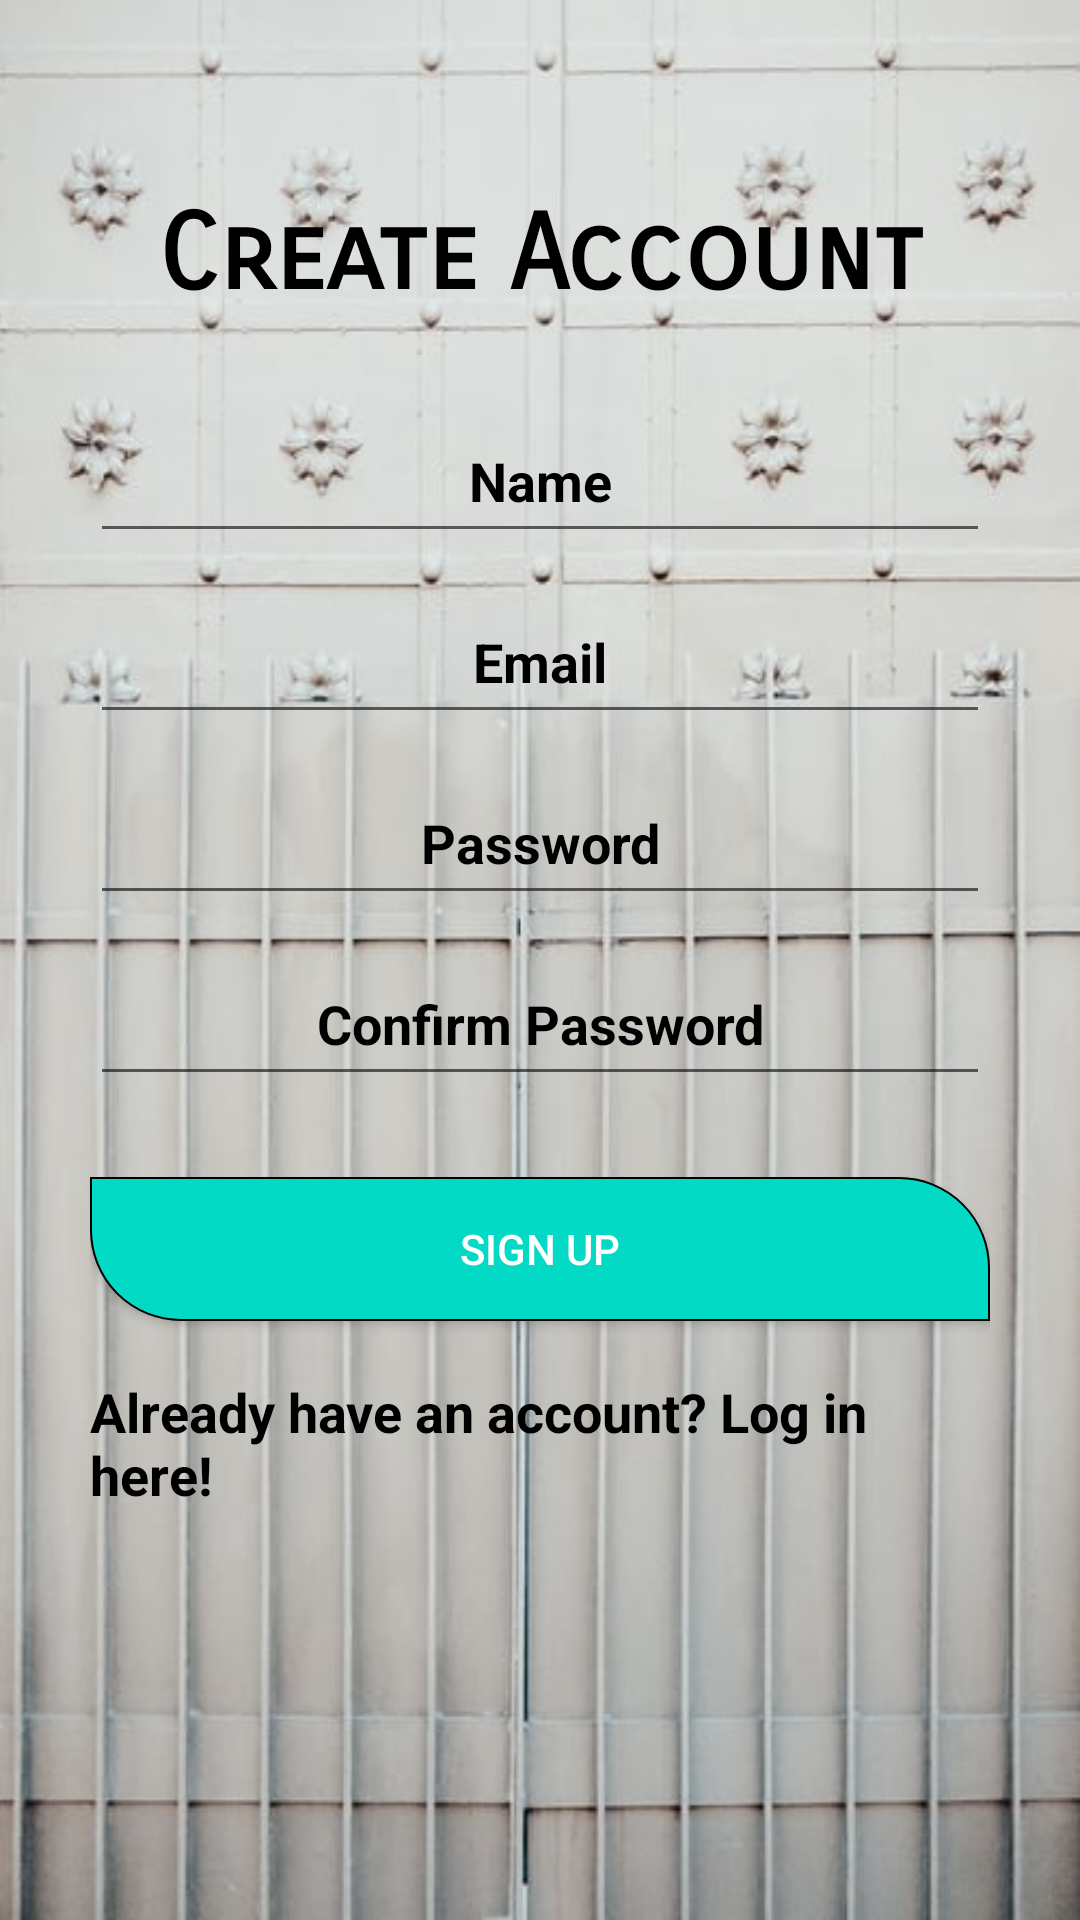

Reconstruct the res/layout file that produces this screen, plus the resources it refers to.
<!-- AndroidManifest.xml: application theme Theme.MusixMatch -->
<!-- res/layout/activity_create_account.xml -->
<?xml version="1.0" encoding="utf-8"?>
<RelativeLayout
    xmlns:android="http://schemas.android.com/apk/res/android"
    xmlns:tools="http://schemas.android.com/tools"
    android:layout_width="match_parent"
    android:layout_height="match_parent"
    tools:context=".ui.CreateAccount"
    android:background="@drawable/loglock4">


    <TextView
        android:layout_width="match_parent"
        android:layout_height="wrap_content"
        android:layout_above="@+id/linearLayout"
        android:layout_centerInParent="true"
        android:fontFamily="sans-serif-smallcaps"
        android:text="Create Account"
        android:textAlignment="center"
        android:textColor="@color/black"
        android:textSize="35dp"
        android:textStyle="bold"
        android:id="@+id/createAccountTextView"/>

    <TextView
        android:id="@+id/loadingTextView"
        android:layout_width="wrap_content"
        android:layout_height="wrap_content"
        android:layout_centerInParent="true"
        android:textColor="@color/black"
        android:layout_margin="20dp"
        android:visibility="gone"
        android:text="Loading..."
        android:textAlignment="center"
        android:textSize="30dp"
        android:fontFamily="cursive"/>

    <LinearLayout
        android:layout_width="match_parent"
        android:layout_height="wrap_content"
        android:orientation="vertical"
        android:padding="30dp"
        android:layout_centerHorizontal="true"
        android:layout_centerVertical="true"
        android:id="@+id/linearLayout">

        <EditText
            android:id="@+id/nameEdit"
            android:layout_width="match_parent"
            android:layout_height="wrap_content"
            android:hint="Name"
            android:padding="12dp"
            android:textAlignment="center"
            android:textColor="@color/black"
            android:textStyle="bold"
            android:textColorHint="@color/black"
            android:nextFocusDown="@id/passwordEdit"
            android:layout_marginBottom="12dp"/>

        <EditText
            android:id="@+id/emailEdit"
            android:layout_width="match_parent"
            android:layout_height="wrap_content"
            android:hint="Email"
            android:padding="12dp"
            android:textAlignment="center"
            android:textColor="@color/black"
            android:textStyle="bold"
            android:textColorHint="@color/black"
            android:nextFocusDown="@id/passwordEdit"
            android:layout_marginBottom="12dp"
            android:inputType="textEmailAddress"/>

        <EditText
            android:id="@+id/passwordEdit"
            android:layout_width="match_parent"
            android:layout_height="wrap_content"
            android:hint="Password"
            android:padding="12dp"
            android:textAlignment="center"
            android:textColor="@color/black"
            android:textStyle="bold"
            android:textColorHint="@color/black"
            android:nextFocusDown="@id/passwordEdit"
            android:inputType="textPassword"
            android:layout_marginBottom="12dp"/>

        <EditText
            android:id="@+id/confirmPasswordEdit"
            android:layout_width="match_parent"
            android:layout_height="wrap_content"
            android:hint="Confirm Password"
            android:padding="12dp"
            android:textAlignment="center"
            android:textColor="@color/black"
            android:textStyle="bold"
            android:textColorHint="@color/black"
            android:inputType="textPassword"
            android:layout_marginBottom="12dp"
            android:nextFocusDown="@id/passwordEdit"/>

        <Button
            android:id="@+id/createUserButton"
            android:layout_width="match_parent"
            android:layout_height="wrap_content"
            android:padding="1dp"
            android:text="Sign up"
            android:background="@drawable/background_button_color"

            android:layout_marginTop="15dp"
            android:textColor="@color/white"/>

        <TextView
            android:id="@+id/loginTextView"
            android:layout_width="wrap_content"
            android:layout_height="wrap_content"
            android:layout_marginTop="18dp"
            android:textColor="@color/black"
            android:textStyle="bold"
            android:textSize="18sp"
            android:text="@string/login"
            android:layout_gravity="center_horizontal" />
    </LinearLayout>

</RelativeLayout>
<!-- resources referenced by this layout -->
<resources>
  <color name="black">#FF000000</color>
  <color name="white">#FFFFFFFF</color>
  <!-- drawable background_button_color (drawable) -->
  <?xml version="1.0" encoding="utf-8"?>
  <selector xmlns:android="http://schemas.android.com/apk/res/android">
      <item>
          <shape android:shape="rectangle">
              <gradient
                  android:startColor="@color/teal_200"
                  android:centerColor="@color/teal_200"
                  android:endColor="@color/teal_200"/>
              <corners android:bottomLeftRadius="30dp"
                  android:topRightRadius="30dp"/>
              <stroke android:width="2px"/>
          </shape>
      </item>
  </selector>
  <!-- drawable loglock4: jpeg bitmap (drawable, 38886 bytes) -->
  <string name="login">Already have an account? Log in here!</string>
  <style name="Theme.MusixMatch" parent="Theme.MaterialComponents.DayNight.DarkActionBar">
          
          <item name="colorPrimary">@color/colorPrimaryText</item>
          <item name="colorPrimaryVariant">@color/purple_700</item>
          <item name="colorOnPrimary">@color/white</item>
          
          <item name="colorSecondary">@color/teal_200</item>
          <item name="colorSecondaryVariant">@color/teal_700</item>
          <item name="colorOnSecondary">@color/black</item>
          
          <item name="android:statusBarColor" tools:targetApi="l">?attr/colorPrimaryVariant</item>
          
      </style>
  <color name="teal_200">#FF03DAC5</color>
  <color name="colorPrimaryText">#212121</color>
  <color name="purple_700">#FF3700B3</color>
  <color name="teal_700">#FF018786</color>
</resources>
